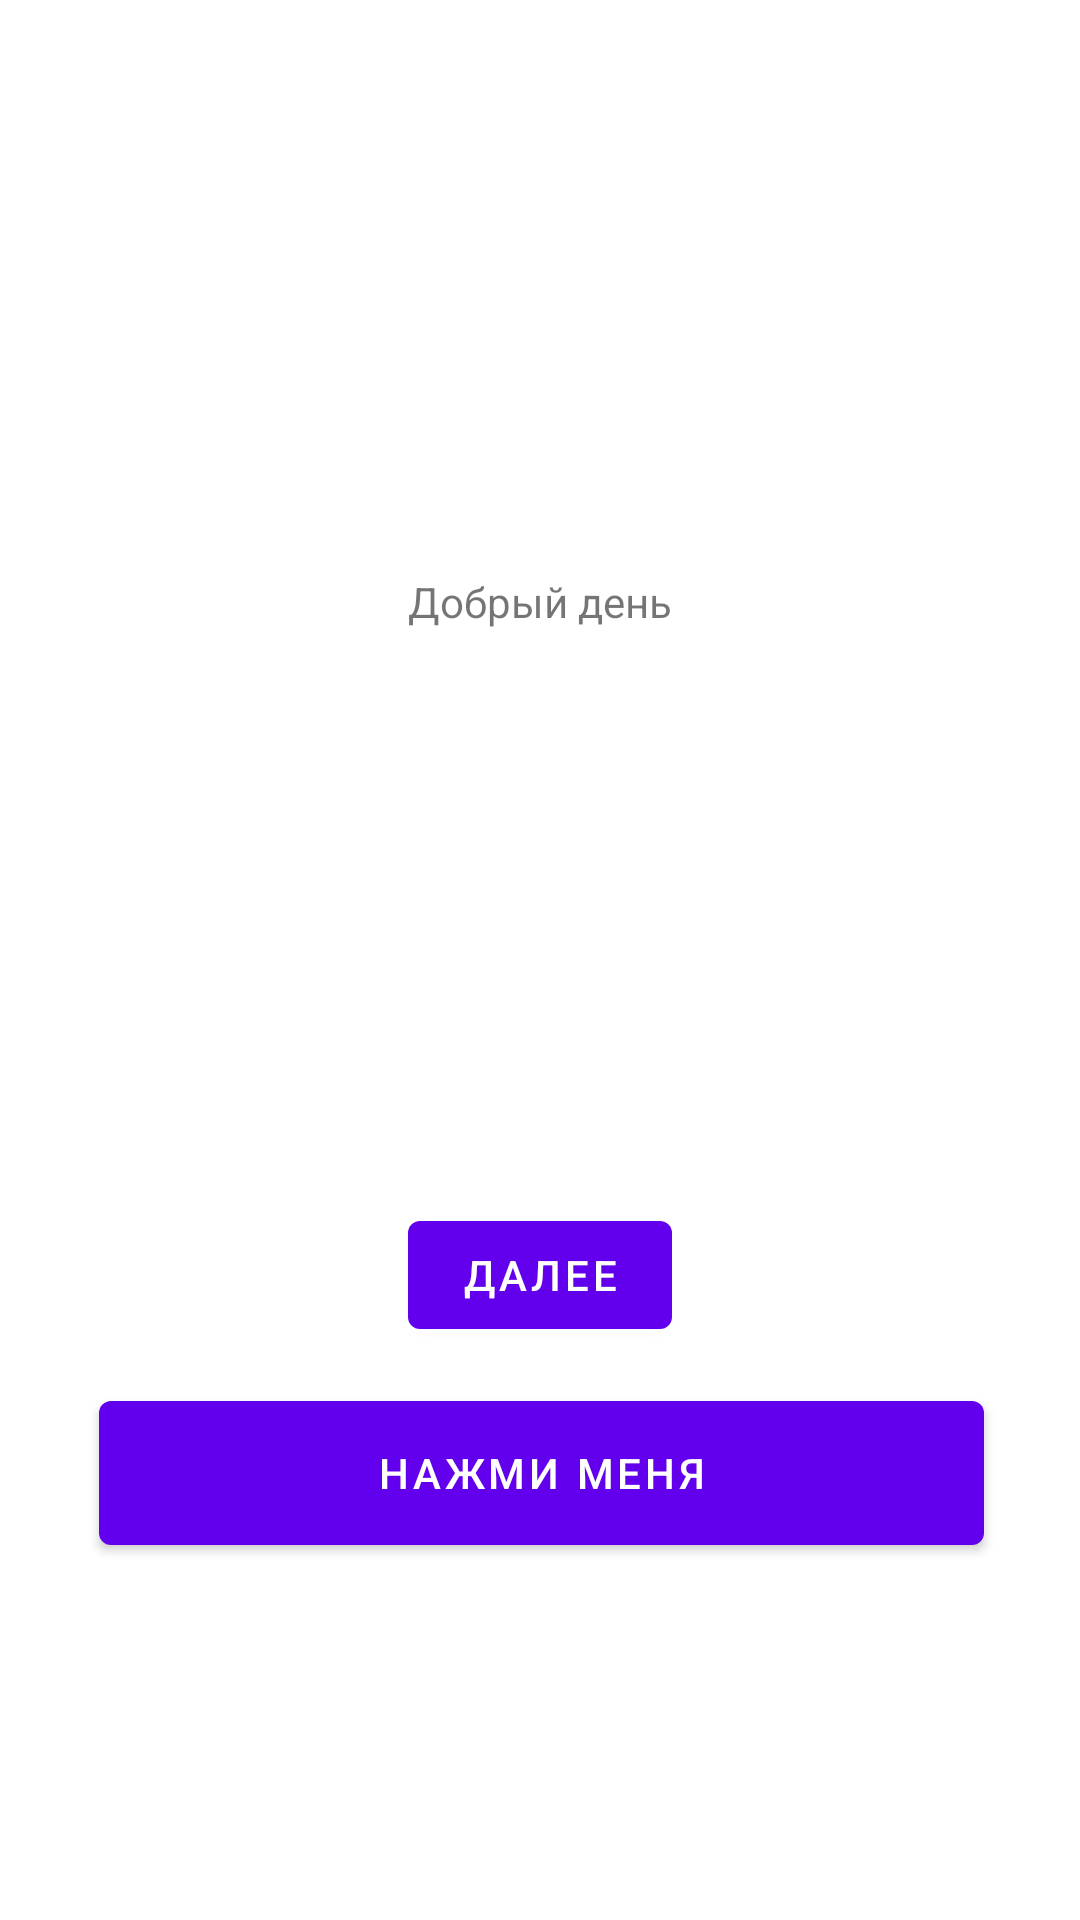

Layout XML and referenced resources for this Android screen:
<!-- AndroidManifest.xml: application theme Theme.Less10 -->
<!-- res/layout/fragment_first.xml -->
<?xml version="1.0" encoding="utf-8"?>
<androidx.constraintlayout.widget.ConstraintLayout xmlns:android="http://schemas.android.com/apk/res/android"
    xmlns:app="http://schemas.android.com/apk/res-auto"
    xmlns:tools="http://schemas.android.com/tools"
    android:layout_width="match_parent"
    android:layout_height="match_parent"
    tools:context=".FirstFragment">

    <TextView
        android:id="@+id/textview_first"
        android:layout_width="wrap_content"
        android:layout_height="wrap_content"
        android:text="@string/hello_first_fragment"
        app:layout_constraintBottom_toTopOf="@id/button_first"
        app:layout_constraintEnd_toEndOf="parent"
        app:layout_constraintStart_toStartOf="parent"
        app:layout_constraintTop_toTopOf="parent" />

    <Button
        android:id="@+id/button_first"
        android:layout_width="wrap_content"
        android:layout_height="wrap_content"
        android:text="@string/next"
        app:layout_constraintBottom_toBottomOf="parent"
        app:layout_constraintEnd_toEndOf="parent"
        app:layout_constraintStart_toStartOf="parent"
        app:layout_constraintTop_toBottomOf="@id/textview_first" />

    <Button
        android:id="@+id/button"
        android:layout_width="295dp"
        android:layout_height="60dp"
        android:layout_marginStart="134dp"
        android:layout_marginTop="12dp"
        android:layout_marginEnd="135dp"
        android:text="Нажми меня"
        app:layout_constraintEnd_toEndOf="parent"
        app:layout_constraintHorizontal_bias="0.496"
        app:layout_constraintStart_toStartOf="parent"
        app:layout_constraintTop_toBottomOf="@+id/button_first" />
</androidx.constraintlayout.widget.ConstraintLayout>
<!-- resources referenced by this layout -->
<resources>
  <string name="hello_first_fragment">Добрый день</string>
  <string name="next">Далее</string>
  <style name="Theme.Less10" parent="Theme.MaterialComponents.DayNight.DarkActionBar">
          
          <item name="colorPrimary">@color/purple_500</item>
          <item name="colorPrimaryVariant">@color/purple_700</item>
          <item name="colorOnPrimary">@color/white</item>
          
          <item name="colorSecondary">@color/teal_200</item>
          <item name="colorSecondaryVariant">@color/teal_700</item>
          <item name="colorOnSecondary">@color/black</item>
          
          <item name="android:statusBarColor" tools:targetApi="l">?attr/colorPrimaryVariant</item>
          
      </style>
  <!-- not gathered from this repository: default colours our renderer supplied (Android Studio template values) -->
  <color name="purple_500">#FF6200EE</color>
  <color name="purple_700">#FF3700B3</color>
  <color name="teal_200">#FF03DAC5</color>
  <color name="teal_700">#FF018786</color>
  <color name="black">#FF000000</color>
  <color name="white">#FFFFFFFF</color>
</resources>
